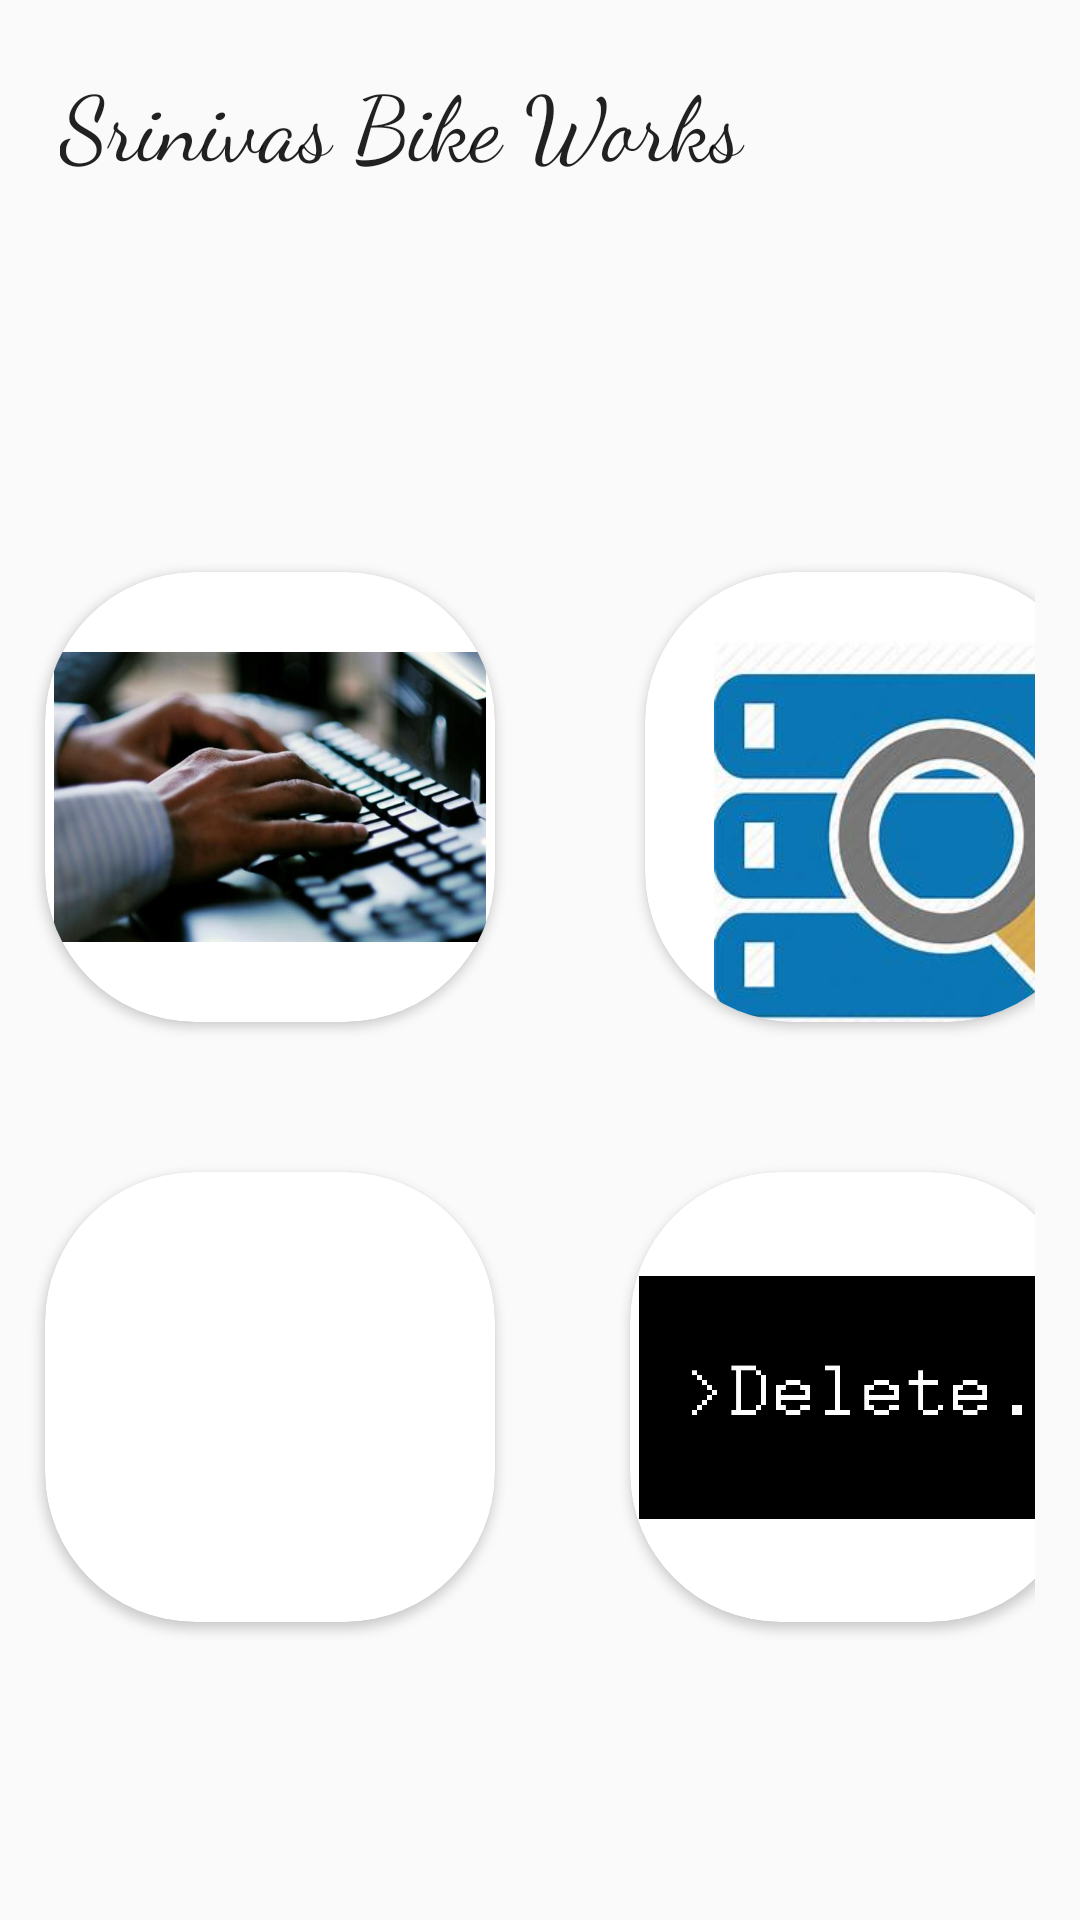

Produce the Android XML layout that renders to this screen, including the resource entries it uses.
<!-- AndroidManifest.xml: application theme AppTheme -->
<!-- res/layout/activity_second.xml -->
<?xml version="1.0" encoding="utf-8"?>
<LinearLayout xmlns:android="http://schemas.android.com/apk/res/android"
    xmlns:app="http://schemas.android.com/apk/res-auto"
    xmlns:tools="http://schemas.android.com/tools"
    android:layout_width="match_parent"
    android:layout_gravity="center"
    android:orientation="vertical"
    android:layout_height="match_parent"
    tools:context=".second">
    <TextView
        android:layout_width="match_parent"
        android:layout_height="wrap_content"
        android:layout_margin="20dp"
        android:text="Srinivas Bike Works"
        android:textSize="30dp"
        android:fontFamily="cursive"
        android:textAppearance="@style/TextAppearance.AppCompat.Body1"/>

<ScrollView
    android:layout_width="match_parent"
    android:layout_height="match_parent">
    <GridLayout
        android:layout_width="match_parent"
        android:layout_gravity="center"
        android:layout_marginRight="10dp"
        android:layout_height="match_parent"
        android:columnCount="2">
    <android.support.v7.widget.CardView
        android:layout_width="150dp"
        android:layout_height="150dp"
        android:layout_gravity="center"
        android:layout_margin="20dp"
        android:elevation="6dp"
        android:onClick="enterData"
        app:cardCornerRadius="50dp">

        <ImageView
            android:layout_width="150dp"
            android:layout_height="150dp"
            android:padding="3dp"
            android:layout_margin="20dp"
            android:layout_gravity="center"
            android:src="@drawable/enter" />

    </android.support.v7.widget.CardView>

    <android.support.v7.widget.CardView
        android:layout_width="150dp"
        android:layout_margin="30dp"
        app:cardCornerRadius="50dp"
        android:onClick="viewData"
        android:layout_marginRight="20dp"
        android:layout_gravity="center"
        android:elevation="4dp"
        android:layout_height="150dp">
<ImageView
    android:layout_width="150dp"
    android:layout_height="150dp"
    android:padding="3dp"
    android:layout_margin="20dp"
    android:src="@drawable/view"/>
    </android.support.v7.widget.CardView>

        <android.support.v7.widget.CardView
            android:layout_width="150dp"
            android:layout_height="150dp"
            android:layout_gravity="center"
            android:layout_margin="20dp"
            android:elevation="4dp"
            android:onClick="enterData"
            app:cardCornerRadius="50dp">

            <ImageView
                android:layout_width="150dp"
                android:layout_height="150dp"
                android:padding="3dp"
                android:layout_margin="20dp"
                android:layout_gravity="center"
                android:src="@drawable/edit" />

        </android.support.v7.widget.CardView>
        <android.support.v7.widget.CardView
            android:layout_width="150dp"
            android:layout_height="150dp"
            android:layout_gravity="center"
            android:layout_margin="20dp"
            android:elevation="4dp"
            android:layout_marginRight="20dp"
            android:onClick="enterData"
            app:cardCornerRadius="50dp">

            <ImageView
                android:layout_width="150dp"
                android:layout_height="150dp"
                android:padding="3dp"
                android:layout_margin="20dp"
                android:layout_gravity="center"
                android:src="@drawable/d" />

        </android.support.v7.widget.CardView>

    </GridLayout>
</ScrollView>
</LinearLayout>
<!-- resources referenced by this layout -->
<resources>
  <!-- drawable d: jpg bitmap (drawable, 61512 bytes) -->
  <!-- drawable enter: jpg bitmap (drawable, 28444 bytes) -->
  <!-- drawable view: jpg bitmap (drawable, 12940 bytes) -->
  <style name="AppTheme" parent="Base.Theme.AppCompat.Light.DarkActionBar">
          
          <item name="colorPrimary">#090808</item>
          <item name="colorPrimaryDark">@color/colorPrimaryDark</item>
          <item name="colorAccent">@color/colorAccent</item>
      </style>
  <!-- not gathered from this repository: default colours our renderer supplied (Android Studio template values) -->
  <color name="colorPrimaryDark">#FF3700B3</color>
  <color name="colorAccent">#FF03DAC5</color>
</resources>
